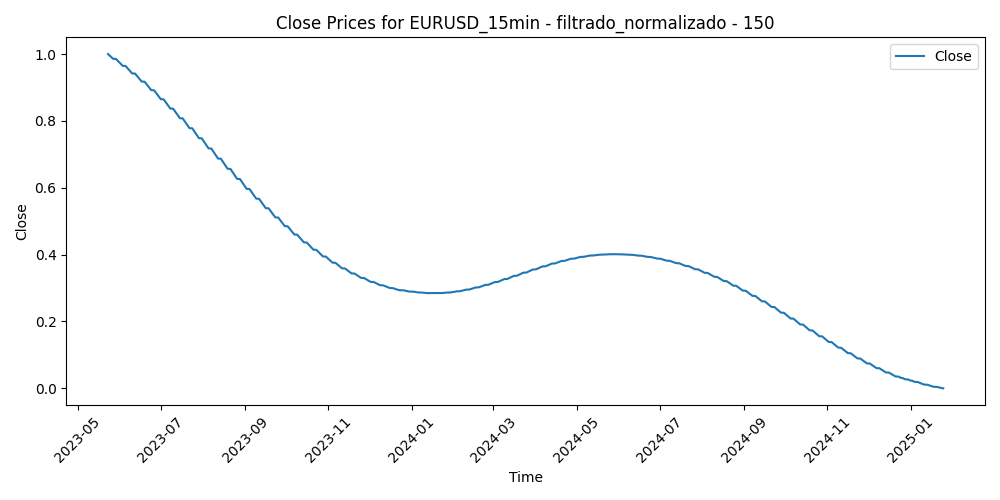

Data behind this chart, as committed beside it:
Time, Close, Volume, diferencia_media_150
2023-05-23 06:45:00, 1.0, 0.07031, 0.504
2023-05-23 07:00:00, 1, 0.05203, 0.5053
2023-05-23 07:15:00, 0.9999, 0.07312, 0.5072
2023-05-23 07:30:00, 0.9999, 0.07921, 0.4999
2023-05-23 07:45:00, 0.9998, 0.07242, 0.4983
2023-05-23 08:00:00, 0.9998, 0.07757, 0.5058
2023-05-23 08:15:00, 0.9998, 0.05437, 0.517
2023-05-23 08:30:00, 0.9997, 0.09093, 0.5264
2023-05-23 08:45:00, 0.9997, 0.09937, 0.5065
2023-05-23 09:00:00, 0.9997, 0.1512, 0.503
2023-05-23 09:15:00, 0.9996, 0.1737, 0.5075
2023-05-23 09:30:00, 0.9996, 0.1139, 0.4934
2023-05-23 09:45:00, 0.9995, 0.1162, 0.4998
2023-05-23 10:00:00, 0.9995, 0.194, 0.5355
2023-05-23 10:15:00, 0.9995, 0.2168, 0.5577
2023-05-23 10:30:00, 0.9994, 0.2578, 0.5387
2023-05-23 10:45:00, 0.9994, 0.199, 0.5151
2023-05-23 11:00:00, 0.9993, 0.2287, 0.5352
2023-05-23 11:15:00, 0.9993, 0.1596, 0.522
2023-05-23 11:30:00, 0.9993, 0.1746, 0.5137
2023-05-23 11:45:00, 0.9992, 0.1554, 0.5155
2023-05-23 12:00:00, 0.9992, 0.1144, 0.531
2023-05-23 12:15:00, 0.9991, 0.1427, 0.5551
2023-05-23 12:30:00, 0.9991, 0.1376, 0.5821
2023-05-23 12:45:00, 0.9991, 0.1144, 0.581
2023-05-23 13:00:00, 0.999, 0.1455, 0.6032
2023-05-23 13:15:00, 0.999, 0.1359, 0.6086
2023-05-23 13:30:00, 0.999, 0.1408, 0.5961
2023-05-23 13:45:00, 0.9989, 0.113, 0.5894
2023-05-23 14:00:00, 0.9989, 0.1109, 0.5819
2023-05-23 14:15:00, 0.9988, 0.1001, 0.5774
2023-05-23 14:30:00, 0.9988, 0.1036, 0.5828
2023-05-23 14:45:00, 0.9988, 0.1448, 0.6017
2023-05-23 15:00:00, 0.9987, 0.1725, 0.5799
2023-05-23 15:15:00, 0.9987, 0.179, 0.5858
2023-05-23 15:30:00, 0.9986, 0.2144, 0.5927
2023-05-23 15:45:00, 0.9986, 0.1547, 0.6257
2023-05-23 16:00:00, 0.9986, 0.2257, 0.6107
2023-05-23 16:15:00, 0.9985, 0.2158, 0.586
2023-05-23 16:30:00, 0.9985, 0.2412, 0.5821
2023-05-23 16:45:00, 0.9985, 0.3764, 0.5664
2023-05-23 17:00:00, 0.9984, 0.3365, 0.5392
2023-05-23 17:15:00, 0.9984, 0.2615, 0.5452
2023-05-23 17:30:00, 0.9983, 0.2187, 0.5669
2023-05-23 17:45:00, 0.9983, 0.1962, 0.5732
2023-05-23 18:00:00, 0.9983, 0.1652, 0.5789
2023-05-23 18:15:00, 0.9982, 0.1528, 0.5864
2023-05-23 18:30:00, 0.9982, 0.1322, 0.5758
2023-05-23 18:45:00, 0.9981, 0.1041, 0.5933
2023-05-23 19:00:00, 0.9981, 0.1446, 0.6205
2023-05-23 19:15:00, 0.9981, 0.1319, 0.6162
2023-05-23 19:30:00, 0.998, 0.1289, 0.6005
2023-05-23 19:45:00, 0.998, 0.07007, 0.6009
2023-05-23 20:00:00, 0.9979, 0.1343, 0.5833
2023-05-23 20:15:00, 0.9979, 0.09538, 0.5808
2023-05-23 20:30:00, 0.9979, 0.1041, 0.5674
2023-05-23 20:45:00, 0.9978, 0.1066, 0.5635
2023-05-23 21:00:00, 0.9978, 0.108, 0.5568
2023-05-23 21:15:00, 0.9977, 0.1003, 0.5633
2023-05-23 21:30:00, 0.9977, 0.1008, 0.5586
... 41,672 more rows
